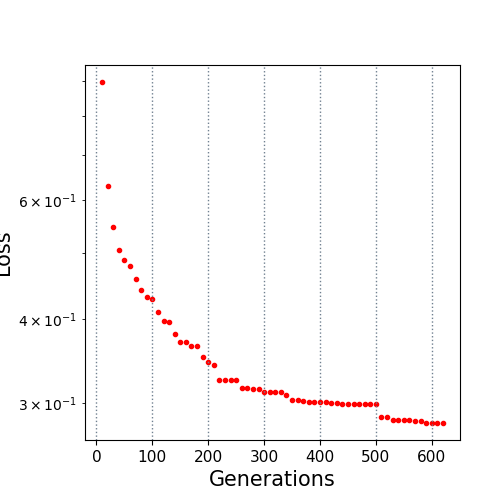

The table this chart was drawn from, first rows:
10.0, 0.896892
20.0, 0.6292
30.0, 0.5473
40.0, 0.5051
50.0, 0.4892
60.0, 0.4786
70.0, 0.4575
80.0, 0.4409
90.0, 0.431
100.0, 0.428
110.0, 0.4096
120.0, 0.3963
130.0, 0.3949
140.0, 0.3791
150.0, 0.37
160.0, 0.369
170.0, 0.365
180.0, 0.365
190.0, 0.3511
200.0, 0.3446
210.0, 0.3413
220.0, 0.3247
230.0, 0.3247
240.0, 0.3247
250.0, 0.3247
260.0, 0.3159
270.0, 0.3158
280.0, 0.3147
290.0, 0.3147
300.0, 0.311
310.0, 0.311
320.0, 0.311
330.0, 0.311
340.0, 0.3086
350.0, 0.303
360.0, 0.303
370.0, 0.3025
380.0, 0.3015
390.0, 0.3009
400.0, 0.3009
410.0, 0.3009
420.0, 0.2998
430.0, 0.2998
440.0, 0.2994
450.0, 0.2994
460.0, 0.2994
470.0, 0.299
480.0, 0.299
490.0, 0.299
500.0, 0.299
510.0, 0.2861
520.0, 0.2861
530.0, 0.283
540.0, 0.283
550.0, 0.283
560.0, 0.283
570.0, 0.2823
580.0, 0.2819
590.0, 0.2803
600.0, 0.2803
610.0, 0.2803
... 1 more rows
